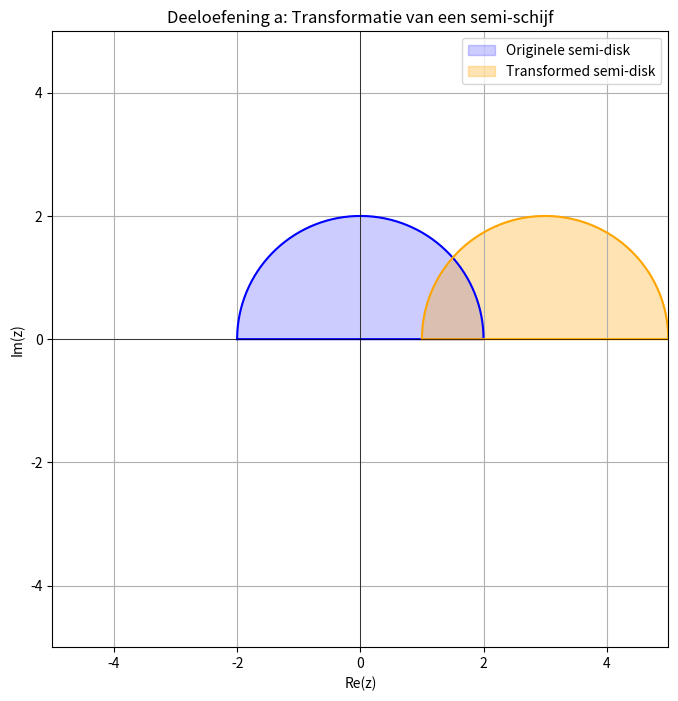
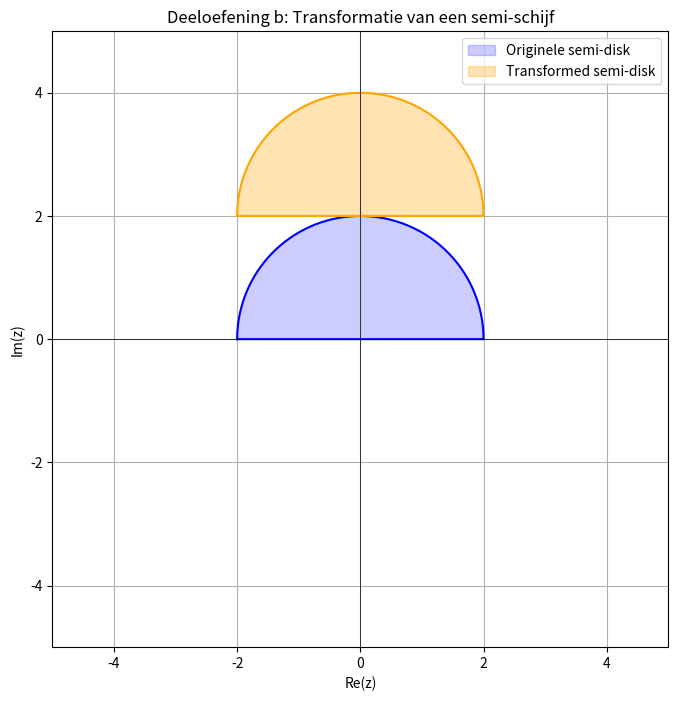
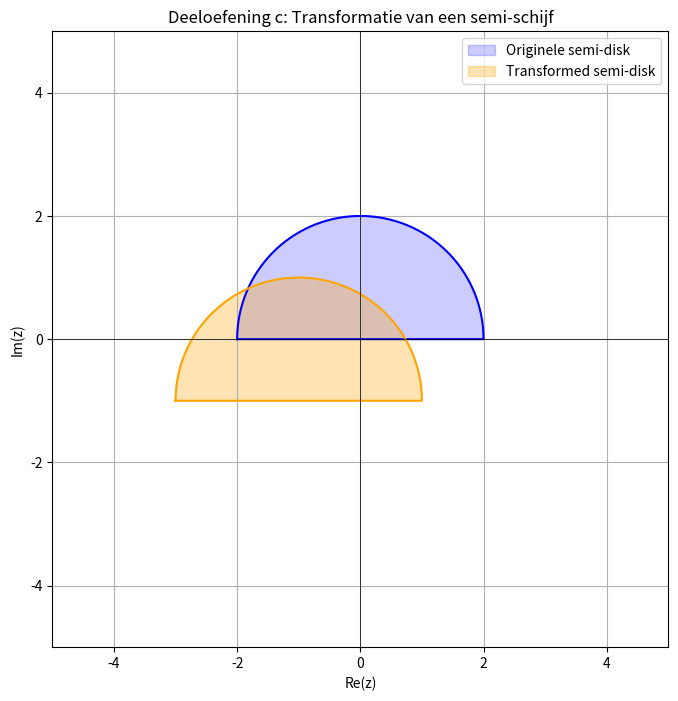

Reproduce these figures in Python, in order.
import numpy as np
import matplotlib.pyplot as plt

# origineel disk: |z| < 2 en im(z) >= 0

# ==========================
# Deeloefening a
# ==========================

theta = np.linspace(0, np.pi, 200)
arc = 2 * np.exp(1j * theta)
base = np.linspace(-2, 2, 100) + 0j

# Voeg het rechte segment en de boog samen tot één gesloten contour-array
z_boundary = np.concatenate([base, arc])


c_a = 3

def f(z,c):
    return z + c

def plot_semi_disk(z_bound, c, title):
    plt.figure(figsize=(8, 8))
    
    # Visualiseer de originele semi-disk als gevuld gebied en gesloten boundary
    plt.fill(np.real(z_bound), np.imag(z_bound), color='blue', alpha=0.2, label='Originele semi-disk')
    plt.plot(np.real(z_bound), np.imag(z_bound), color='blue', lw=1.5)
    
    # Bereken de getransformeerde boundary onder f(z)
    w_bound = f(z_bound, c)
    
    # Visualiseer de getransformeerde semi-disk
    plt.fill(np.real(w_bound), np.imag(w_bound), color='orange', alpha=0.3, label='Transformed semi-disk')
    plt.plot(np.real(w_bound), np.imag(w_bound), color='orange', lw=1.5)
    
    # Assen en layout instellingen
    plt.axhline(0, color='black', lw=0.5)
    plt.axvline(0, color='black', lw=0.5)
    plt.xlim(-5, 5)
    plt.ylim(-5, 5)
    plt.gca().set_aspect('equal', adjustable='box')
    plt.title(title)
    plt.xlabel('Re(z)')
    plt.ylabel('Im(z)')
    plt.legend()
    plt.grid(True)
    plt.show()

plot_semi_disk(z_boundary, c_a, 'Deeloefening a: Transformatie van een semi-schijf')

# ==========================
# Deeloefening b
# ==========================


c_b = 2j
plot_semi_disk(z_boundary, c_b, 'Deeloefening b: Transformatie van een semi-schijf')

# ==========================
# Deeloefening c
# ==========================

c_c = -1 - 1j
plot_semi_disk(z_boundary, c_c, 'Deeloefening c: Transformatie van een semi-schijf')
